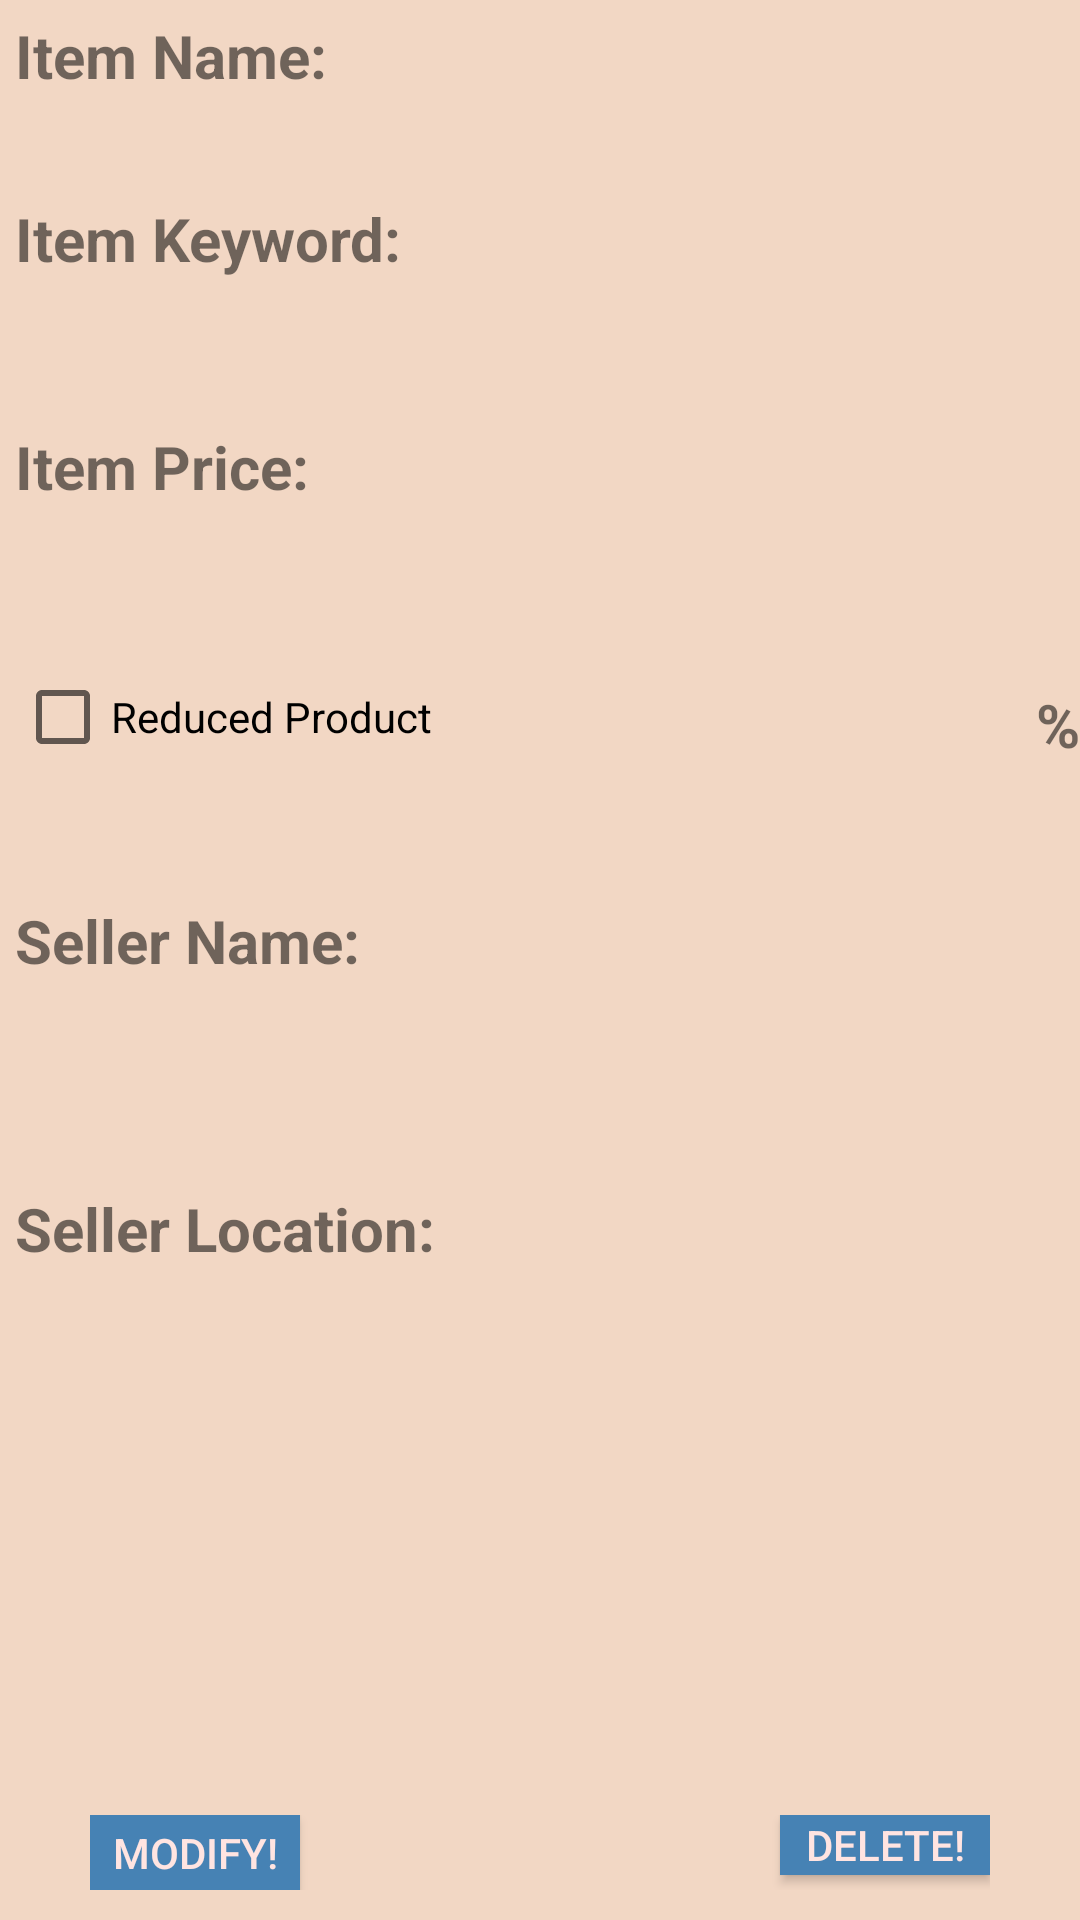

This screen was rendered from an Android layout file. Write that file and the resources it references.
<!-- AndroidManifest.xml: application theme AppTheme -->
<!-- res/layout/activity_item_detail.xml -->
<?xml version="1.0" encoding="utf-8"?>
<RelativeLayout xmlns:android="http://schemas.android.com/apk/res/android"
    android:layout_width="match_parent"
    android:layout_height="match_parent"
    android:background="@color/pink1" >

    <TextView
        android:id="@+id/item_Name"
        android:layout_width="wrap_content"
        android:layout_height="wrap_content"
        android:layout_alignParentTop="true"
        android:layout_marginLeft="5dp"
        android:layout_marginTop="5dp"
        android:text="Item Name:"
        android:textSize="20sp"
        android:textStyle="bold" />

    <TextView
        android:id="@+id/itemName"
        android:layout_width="wrap_content"
        android:layout_height="wrap_content"
        android:layout_alignLeft="@+id/item_Name"
        android:layout_below="@+id/item_Name" />

    <TextView
        android:id="@+id/item_Keyword"
        android:layout_width="wrap_content"
        android:layout_height="wrap_content"
        android:layout_alignLeft="@+id/item_Name"
        android:layout_below="@+id/itemName"
        android:layout_marginTop="15dp"
        android:text="Item Keyword:"
        android:textSize="20sp"
        android:textStyle="bold" />

    <TextView
        android:id="@+id/itemKeyword"
        android:layout_width="wrap_content"
        android:layout_height="wrap_content"
        android:layout_alignLeft="@+id/item_Keyword"
        android:layout_below="@+id/item_Keyword"
        android:ems="10" />

    <TextView
        android:id="@+id/item_Price"
        android:layout_width="wrap_content"
        android:layout_height="wrap_content"
        android:layout_alignLeft="@+id/itemKeyword"
        android:layout_below="@+id/itemKeyword"
        android:layout_marginTop="30dp"
        android:text="Item Price:"
        android:textSize="20sp"
        android:textStyle="bold" />

    <TextView
        android:id="@+id/itemPrice"
        android:layout_width="wrap_content"
        android:layout_height="wrap_content"
        android:layout_alignLeft="@+id/item_Price"
        android:layout_below="@+id/item_Price" />

    <CheckBox
        android:id="@+id/checkDiscount"
        android:layout_width="wrap_content"
        android:layout_height="wrap_content"
        android:layout_alignLeft="@+id/itemPrice"
        android:layout_below="@+id/itemPrice"
        android:layout_marginTop="35dp"
        android:text="Reduced Product" />

    <TextView
        android:id="@+id/itemDiscountno"
        android:layout_width="wrap_content"
        android:layout_height="wrap_content"
        android:layout_alignBottom="@+id/checkDiscount"
        android:layout_alignTop="@+id/checkDiscount"
        android:layout_marginLeft="10dp"
        android:layout_toLeftOf="@+id/Percent"
        android:layout_toRightOf="@+id/checkDiscount"
        android:ems="10"
        android:inputType="number" />

    <TextView
        android:id="@+id/Seller_Name"
        android:layout_width="wrap_content"
        android:layout_height="wrap_content"
        android:layout_alignLeft="@+id/checkDiscount"
        android:layout_below="@+id/checkDiscount"
        android:layout_marginTop="45dp"
        android:text="Seller Name:"
        android:textSize="20sp"
        android:textStyle="bold" />

    <TextView
        android:id="@+id/SellerName"
        android:layout_width="wrap_content"
        android:layout_height="wrap_content"
        android:layout_alignLeft="@+id/Seller_Name"
        android:layout_below="@+id/Seller_Name"
        android:ems="10" />

    <TextView
        android:id="@+id/Seller_Location"
        android:layout_width="wrap_content"
        android:layout_height="wrap_content"
        android:layout_alignLeft="@+id/SellerName"
        android:layout_below="@+id/SellerName"
        android:layout_marginTop="50dp"
        android:text="Seller Location:"
        android:textSize="20sp"
        android:textStyle="bold" />

    <TextView
        android:id="@+id/SellerLocation"
        android:layout_width="wrap_content"
        android:layout_height="wrap_content"
        android:layout_alignLeft="@+id/Seller_Location"
        android:layout_below="@+id/Seller_Location" />

    <ImageView
        android:id="@+id/ItemPic"
        android:layout_width="950dip"
        android:layout_height="950dip"/>






    <TextView
        android:id="@+id/Percent"
        android:layout_width="wrap_content"
        android:layout_height="wrap_content"
        android:layout_alignBottom="@+id/itemDiscountno"
        android:layout_alignRight="@+id/ItemPic"
        android:text="@string/percentage"
        android:textSize="20sp"
        android:textStyle="bold" />

    <RelativeLayout
        android:layout_width="300dp"
        android:layout_height="25dp"
        android:layout_alignParentBottom="true"
        android:layout_centerHorizontal="true"
        android:layout_marginBottom="10dp" >

        <Button
            android:id="@+id/delete_item_btn"
            android:layout_width="70dp"
            android:layout_height="25dp"
            android:layout_alignParentRight="true"
            android:layout_marginBottom="5dp"
            android:background="@color/SteelBlue"
            android:onClick="itemdelete"
            android:text="Delete!"
            android:textColor="#FFE4E1" />

        <Button
            android:id="@+id/modify_item_btn"
            android:layout_width="70dp"
            android:layout_height="25dp"
            android:layout_alignParentLeft="true"
            android:layout_alignParentTop="true"
            android:background="@color/SteelBlue"
            android:onClick="itemmodify"
            android:text="Modify!"
            android:textColor="#FFE4E1" />
    </RelativeLayout>

</RelativeLayout>
<!-- resources referenced by this layout -->
<resources>
  <color name="SteelBlue">#4682B4</color>
  <color name="pink1">#F2D7C4</color>
  <!-- drawable photobg1: png bitmap (drawable-hdpi, 12527 bytes) -->
  <string name="percentage">%</string>
  <style name="AppTheme" parent="Theme.AppCompat.Light.DarkActionBar">
          
      </style>
</resources>
